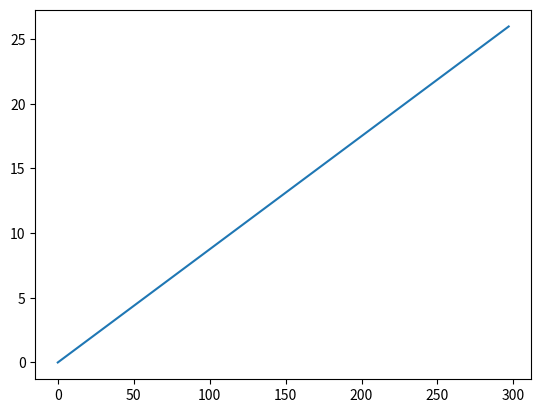

The script that saved this image:
#### Initial State - starting position, heading angle, time step
import math
import matplotlib.pyplot as plt
import pandas as pd
import numpy

startpos_x = 0
startpos_y = 0
heading_angle = 5 # degrees of the heading offset
heading_angle = heading_angle * math.pi /180 # converting to degrees
samples = 5 # per second 
timestep = 1 / samples
speed = 10 # in metres per second

SimulationTime = 30 # in seconds
TotalSamples = SimulationTime * samples # number of samples allowed within the simulation time 


X = [0] * TotalSamples # x the rows length of number of samples
Y = [0] * TotalSamples # y the rows length of number of samples

#### Update loop

for i in range(TotalSamples): # iterates over a range of 0 up to total samples (150)
        if i > 0:
                X[i] = X[i-1] + numpy.cos(heading_angle) * speed * timestep # the cosine of the heading angle mulitpled by speed multiplied by the timestep
                Y[i] = Y[i-1] + numpy.sin(heading_angle) * speed * timestep
            
#### Plotting

plt.plot(X, Y)
plt.show()

### Dataframe and saving

df = pd.DataFrame({'X': X, 'Y': Y}) # creates dataframe from X and Y variables 

df.to_csv('myTimeSteppingExampleDataPy.csv', sep =',') # saves dataframe as an csv file


